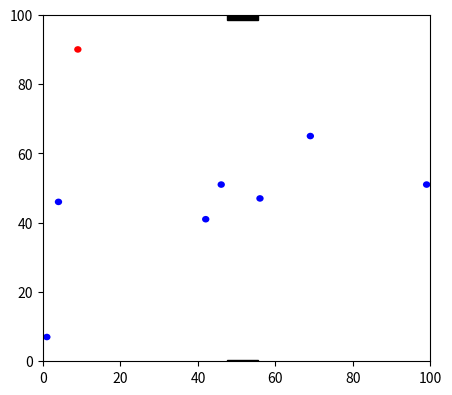

Recreate this plot in Python.
import numpy as np
from matplotlib import pyplot as plt
from matplotlib import animation

import random

fig = plt.figure()
fig.set_dpi(100)
fig.set_size_inches(5, 4.5)

# Declaring the enemy and ally agents
ax = plt.axes(xlim=(0, 100), ylim=(0, 100))
enemy = plt.Circle((10, -10), 0.95, fc='r')
agent = plt.Circle((10, -10), 0.95, fc='b')

# Adding the exits
rect_size = 5
x_se = 50
y_se = 0
 
southExit = plt.Rectangle([x_se - rect_size / 2, y_se - rect_size / 2], rect_size + 3, rect_size -2 , facecolor='black', edgecolor='black')

x_ne = 50
y_ne = 101
northExit = plt.Rectangle([x_ne - rect_size / 2, y_ne - rect_size / 2], rect_size + 3, rect_size -2 , facecolor='black', edgecolor='black')


patches_ac = []
ax.add_patch(agent)

numOfAgents = 7

for x in range(0, numOfAgents - 1):
    agent_clone = plt.Circle((10, -10), 0.95, fc='b')
    agent_clone.center = (random.randint(1, 100), random.randint(1, 100))
    patches_ac.append(agent_clone)
    ax.add_patch(agent_clone)

ax.add_patch(enemy)

ax.add_patch(southExit)
ax.add_patch(northExit)


def init():
    enemy.center = (random.randint(1, 100), random.randint(1, 100))

    agent.center = (random.randint(1, 100), random.randint(1, 100))
    for ac in patches_ac:
        ac.center = (random.randint(1, 100), random.randint(1, 100))
    return []


def animationManage(i):
    #animateCos(i, enemy)
    goToExit(i, enemy, southExit)
    
    followTarget(i, agent, enemy)
    for ac in patches_ac:
        followTarget(i, ac, enemy)

    return []


def goToExit(i, patch, exit_patch):
    x, y = patch.center
    v_x, v_y = velocity_calc_exit(patch, exit_patch)

    
    # x position
    x += v_x

    # y position
    y += v_y

    
    patch.center = (x, y)

    
    return patch,

def followTarget(i, patch, enemy_patch):
    x, y = patch.center

    # Will try to follow enemy
    #v_x, v_y = velocity_calc(patch, enemy_patch)

    # Will follow midpoint of enemy & exit
    interest_ar = getInterestPoints(patch, enemy_patch)
    v_x, v_y = velocity_calc_mid(patch, enemy_patch)  
    
    # x position
    x += v_x

    # y position
    y += v_y

    patch.center = (x, y)
    return patches_ac


def getInterestPoints(enemy_patch, exit_patch):
    # Calculate interest points to attract agents

    # Calculate enemy-to-exit midpoint
    mid_x, mid_y, rad_x, rad_y = getMidDistance(enemy_patch, exit_patch)
    

    interest_ar = np.array([[mid_x,mid_y],[0,0],[0,0],[0,0],[0,0]])

    #north
    interest_ar[1][0] = mid_x 
    interest_ar[1][1] = mid_y + rad_y
    
    #east
    interest_ar[2][0] = mid_x + rad_x
    interest_ar[2][1] = mid_y

    #south
    interest_ar[3][0] = mid_x
    interest_ar[3][1] = mid_y - rad_y
    
    #west
    interest_ar[4][0] = mid_x - rad_x
    interest_ar[4][1] = mid_y

    return interest_ar


def getMidDistance(enemy_patch, exit_patch):
    # Get midpoint between enemy agent and exit
    
    x, y = enemy_patch.center

    x_e = x_se
    y_e = y_se

    # Get midpoint values
    mid_x = (x + x_e)/2
    mid_y = (y + y_e)/2

    # Get radius values
    rad_x = x_e - x
    rad_y = y_e - y

    
    # Returns (midpoint x and y) values and (radius x and y) values
    return mid_x, mid_y, rad_x, rad_y

def top_speed_regulate(curr_speed, top_speed):

    if curr_speed > top_speed:
        return top_speed
    elif curr_speed < -top_speed:
        return -top_speed
    else:
        return curr_speed

# Calculate velocity to rush to exit
def velocity_calc_exit(agent_patch, exit_patch):

    x, y = agent_patch.center
    #x_e, y_e = exit_patch.center
    x_e = x_se
    y_e = y_se

    velo_vect = np.array([0.0, 0.0], dtype='f')

    dis_limit_thresh = 1 

    topSpeed = 0.6

    velo_vect[0] = top_speed_regulate( (x_e - x)* dis_limit_thresh    ,topSpeed)
    velo_vect[1] = top_speed_regulate( (y_e - y)* dis_limit_thresh    ,topSpeed)

    return velo_vect[0], velo_vect[1]


# Calculate velocity to chase down enemy
def velocity_calc(agent_patch, enemy_patch):

    x, y = agent_patch.center
    x_e, y_e = enemy_patch.center

    velo_vect = np.array([0.0, 0.0], dtype='f')

    dis_limit_thresh = 1 

    topSpeed = 0.3

    velo_vect[0] = top_speed_regulate( (x_e - x)* dis_limit_thresh    ,topSpeed)
    velo_vect[1] = top_speed_regulate( (y_e - y)* dis_limit_thresh    ,topSpeed)

    return velo_vect[0], velo_vect[1]

# Calculate velocity to arrive at midpoint between enemy and exit
def velocity_calc_mid(agent_patch, enemy_patch):

    x, y = agent_patch.center
    x_e, y_e, _, _ = getMidDistance(enemy_patch, southExit)


    velo_vect = np.array([0.0, 0.0], dtype='f')

    dis_limit_thresh = 1 

    topSpeed = 0.3

    velo_vect[0] = top_speed_regulate( (x_e - x)* dis_limit_thresh    , topSpeed)
    velo_vect[1] = top_speed_regulate( (y_e - y)* dis_limit_thresh    , topSpeed)

    return velo_vect[0], velo_vect[1]


def animateCos(i, patch):
    x, y = patch.center
    x += 0.1

    y = 50 + 30 * np.cos(np.radians(i))
    patch.center = (x, y)
    return patch,


anim = animation.FuncAnimation(fig, animationManage,
                               init_func=init,
                               frames=200,
                               interval=1,
                               blit=True,
                               repeat=True)


plt.show()
